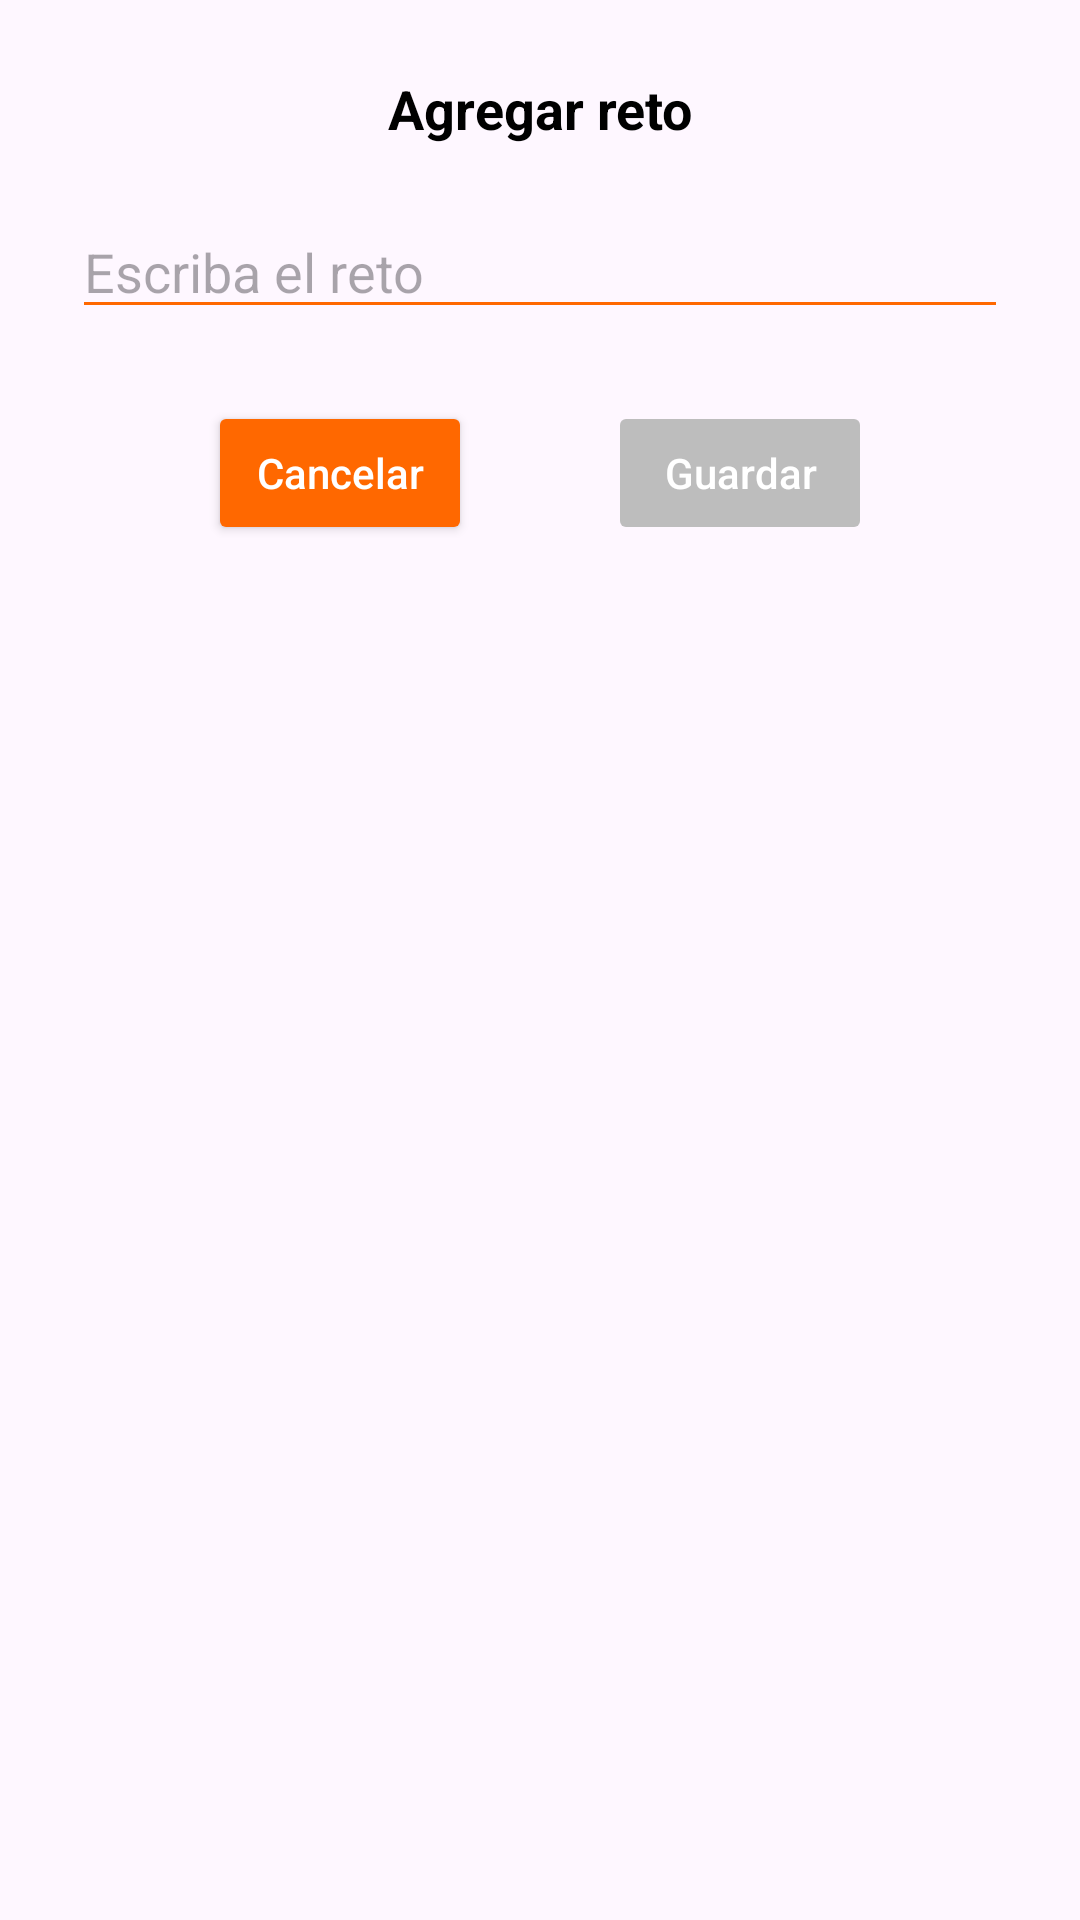

Android layout source for this screen:
<!-- AndroidManifest.xml: application theme Theme.PicoBotellaDAPDM -->
<!-- res/layout/dialog_agregar_reto.xml -->
<?xml version="1.0" encoding="utf-8"?>
<layout
    xmlns:android="http://schemas.android.com/apk/res/android"
    xmlns:app="http://schemas.android.com/apk/res-auto">

    <data>

        <variable
            name="viewModel"
            type="com.desarrollodpmoviles.picobotelladapdm.viewmodel.RetoViewModel"/>

    </data>

    <androidx.constraintlayout.widget.ConstraintLayout
        android:layout_width="match_parent"
        android:layout_height="match_parent"
        android:padding="24dp">

        <TextView
            android:id="@+id/txtTituloAgregar"
            android:layout_width="match_parent"
            android:layout_height="wrap_content"
            android:text="Agregar reto"
            android:textAlignment="center"
            android:textColor="@color/black"
            android:textStyle="bold"
            android:textSize="18sp"
            app:layout_constraintTop_toTopOf="parent"/>

        <EditText
            android:id="@+id/etReto"
            android:layout_width="match_parent"
            android:layout_height="wrap_content"
            android:layout_marginTop="20dp"
            android:hint="Escriba el reto"
            android:backgroundTint="#FF6800"
            app:layout_constraintTop_toBottomOf="@id/txtTituloAgregar"/>

        <Button
            android:id="@+id/btnCancelarAgregar"
            android:layout_width="wrap_content"
            android:layout_height="wrap_content"
            android:layout_marginTop="24dp"
            android:text="Cancelar"
            android:textAllCaps="false"
            android:backgroundTint="#FF6800"
            android:textColor="@color/white"
            app:layout_constraintTop_toBottomOf="@id/etReto"
            app:layout_constraintStart_toStartOf="parent"
            app:layout_constraintEnd_toStartOf="@id/btnGuardarAgregar"/>

        <Button
            android:id="@+id/btnGuardarAgregar"
            android:layout_width="wrap_content"
            android:layout_height="wrap_content"
            android:layout_marginTop="24dp"
            android:text="Guardar"
            android:textAllCaps="false"
            android:enabled="false"
            android:backgroundTint="#BDBDBD"
            android:textColor="@color/white"
            app:layout_constraintTop_toBottomOf="@id/etReto"
            app:layout_constraintStart_toEndOf="@id/btnCancelarAgregar"
            app:layout_constraintEnd_toEndOf="parent"/>

    </androidx.constraintlayout.widget.ConstraintLayout>

</layout>
<!-- resources referenced by this layout -->
<resources>
  <style name="Theme.PicoBotellaDAPDM" parent="Base.Theme.PicoBotellaDAPDM" />
  <style name="Base.Theme.PicoBotellaDAPDM" parent="Theme.Material3.DayNight.NoActionBar">
          
          
      </style>
  <!-- not gathered from this repository: default colours our renderer supplied (Android Studio template values) -->
  <color name="black">#FF000000</color>
  <color name="white">#FFFFFFFF</color>
</resources>
